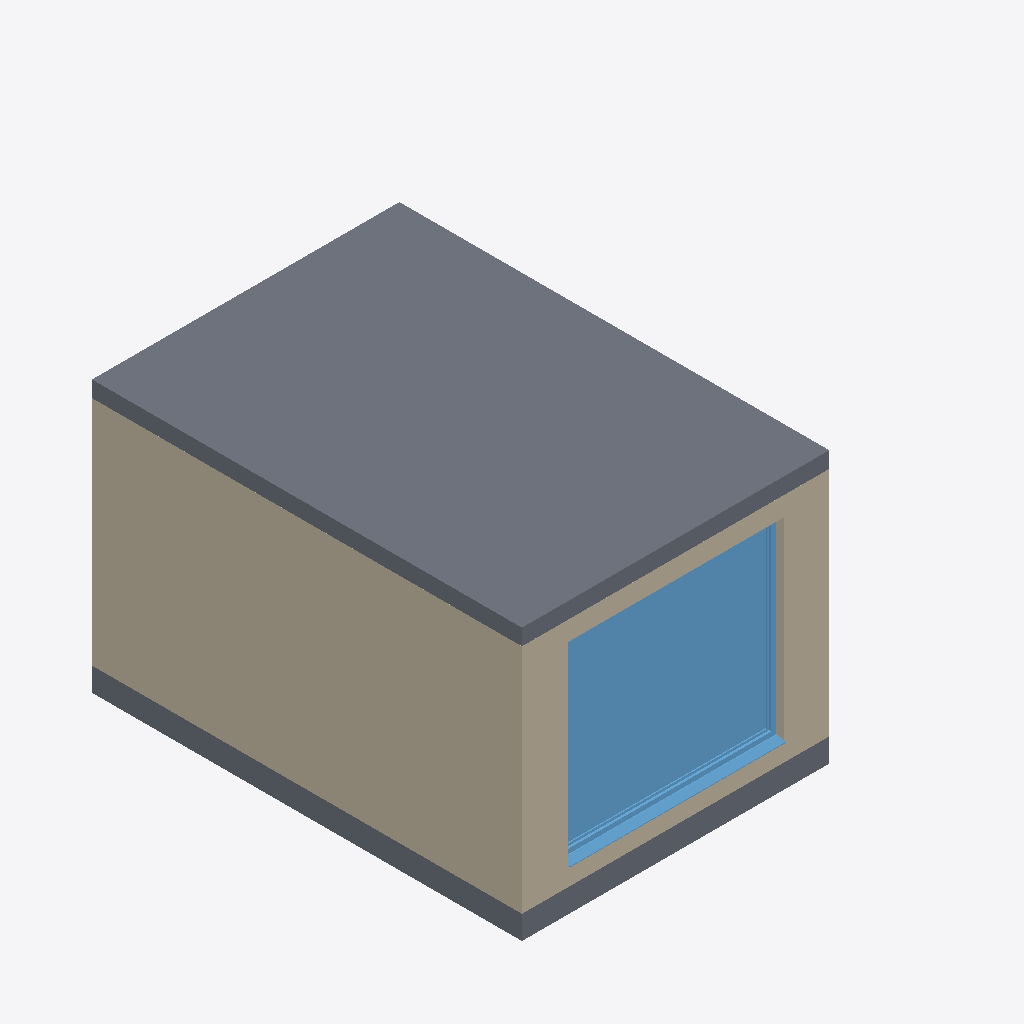
Isometric view of an IFC building model (IFC-SPF (STEP), schema IFC4, length unit millimetre), seen from the south-west, elements coloured by IFC class: 2 slabs (grey), 2 walls (beige), 1 window (light blue).
Extent 6.0 m × 6.3 m × 3.5 m (x, y, z). Storeys (1): Level 0 Ground Floor at 0.00 m. Elements (64): 29 IfcPipeSegment, 19 IfcPipeFitting, 4 IfcValve, 4 IfcWallStandardCase, 2 IfcSlab, 1 IfcBoiler, 1 IfcPump, 1 IfcSanitaryTerminal, 1 IfcSpaceHeater, 1 IfcTank, 1 IfcWindow.

HEADER;
FILE_DESCRIPTION(('ViewDefinition [CoordinationView_V2.0]'),'2;1');
FILE_NAME('Projektnummer','2015-11-19T11:07:42',(''),(''),'The EXPRESS Data Manager Version 5.02.0100.07 : 28 Aug 2013','20150512_1015(x64) - Exporter 15.4.0.0 - Alternate UI 15.4.0.0','');
FILE_SCHEMA(('IFC4'));
ENDSEC;
DATA;
#102=IFCPROJECT('0olGgR0sL7ePSmMc1aGvIp',#42,'Projektnummer',$,$,'Projektname','Projektstatus',(#94),#89);
#40221=IFCSITE('2RSAK4_VPCn8jIpp958oEG',#42,'Surface:1030508',$,'',#40220,#40215,$,.ELEMENT.,$,$,$,$,$);
#117=IFCBUILDING('0olGgR0sL7ePSmMc1aGvIo',#42,'',$,$,#33,$,'',.ELEMENT.,$,$,$);
#130=IFCBUILDINGSTOREY('0olGgR0sL7ePSmMc2RiGNQ',#42,'Level 0 Ground Floor',$,$,#128,$,'Level 0 Ground Floor',.ELEMENT.,0.0);
#40539=IFCSLAB('2RSAK4_VPCn8jIpp958oE6',#42,'Floor:Floor:1030522',$,'Floor:Floor',#40516,#40536,'1030522',.FLOOR.);
#39182=IFCWALLSTANDARDCASE('2RSAK4_VPCn8jIpp958oEK',#42,'Basic Wall:Internal Wall:1030504',$,'Basic Wall:Internal Wall:1028892',#39135,#39178,'1030504',.NOTDEFINED.);
#39784=IFCWINDOW('2RSAK4_VPCn8jIpp958oEN',#42,'Fenster 1-flg:Fenster 1-flg:1030507',$,'Fenster 1-flg',#42871,#39777,'1030507',2499.99999999999,2800.0,.WINDOW.,.NOTDEFINED.,$);
#38941=IFCWALLSTANDARDCASE('2RSAK4_VPCn8jIpp958oER',#42,'Basic Wall:External Wall:1030503',$,'Basic Wall:External Wall:1028891',#38891,#38937,'1030503',.NOTDEFINED.);
#40434=IFCSLAB('2RSAK4_VPCn8jIpp958oEC',#42,'Pad:Pad 1:1030512',$,'Pad:Pad 1',#40420,#40431,'1030512',.FLOOR.);
ENDSEC;